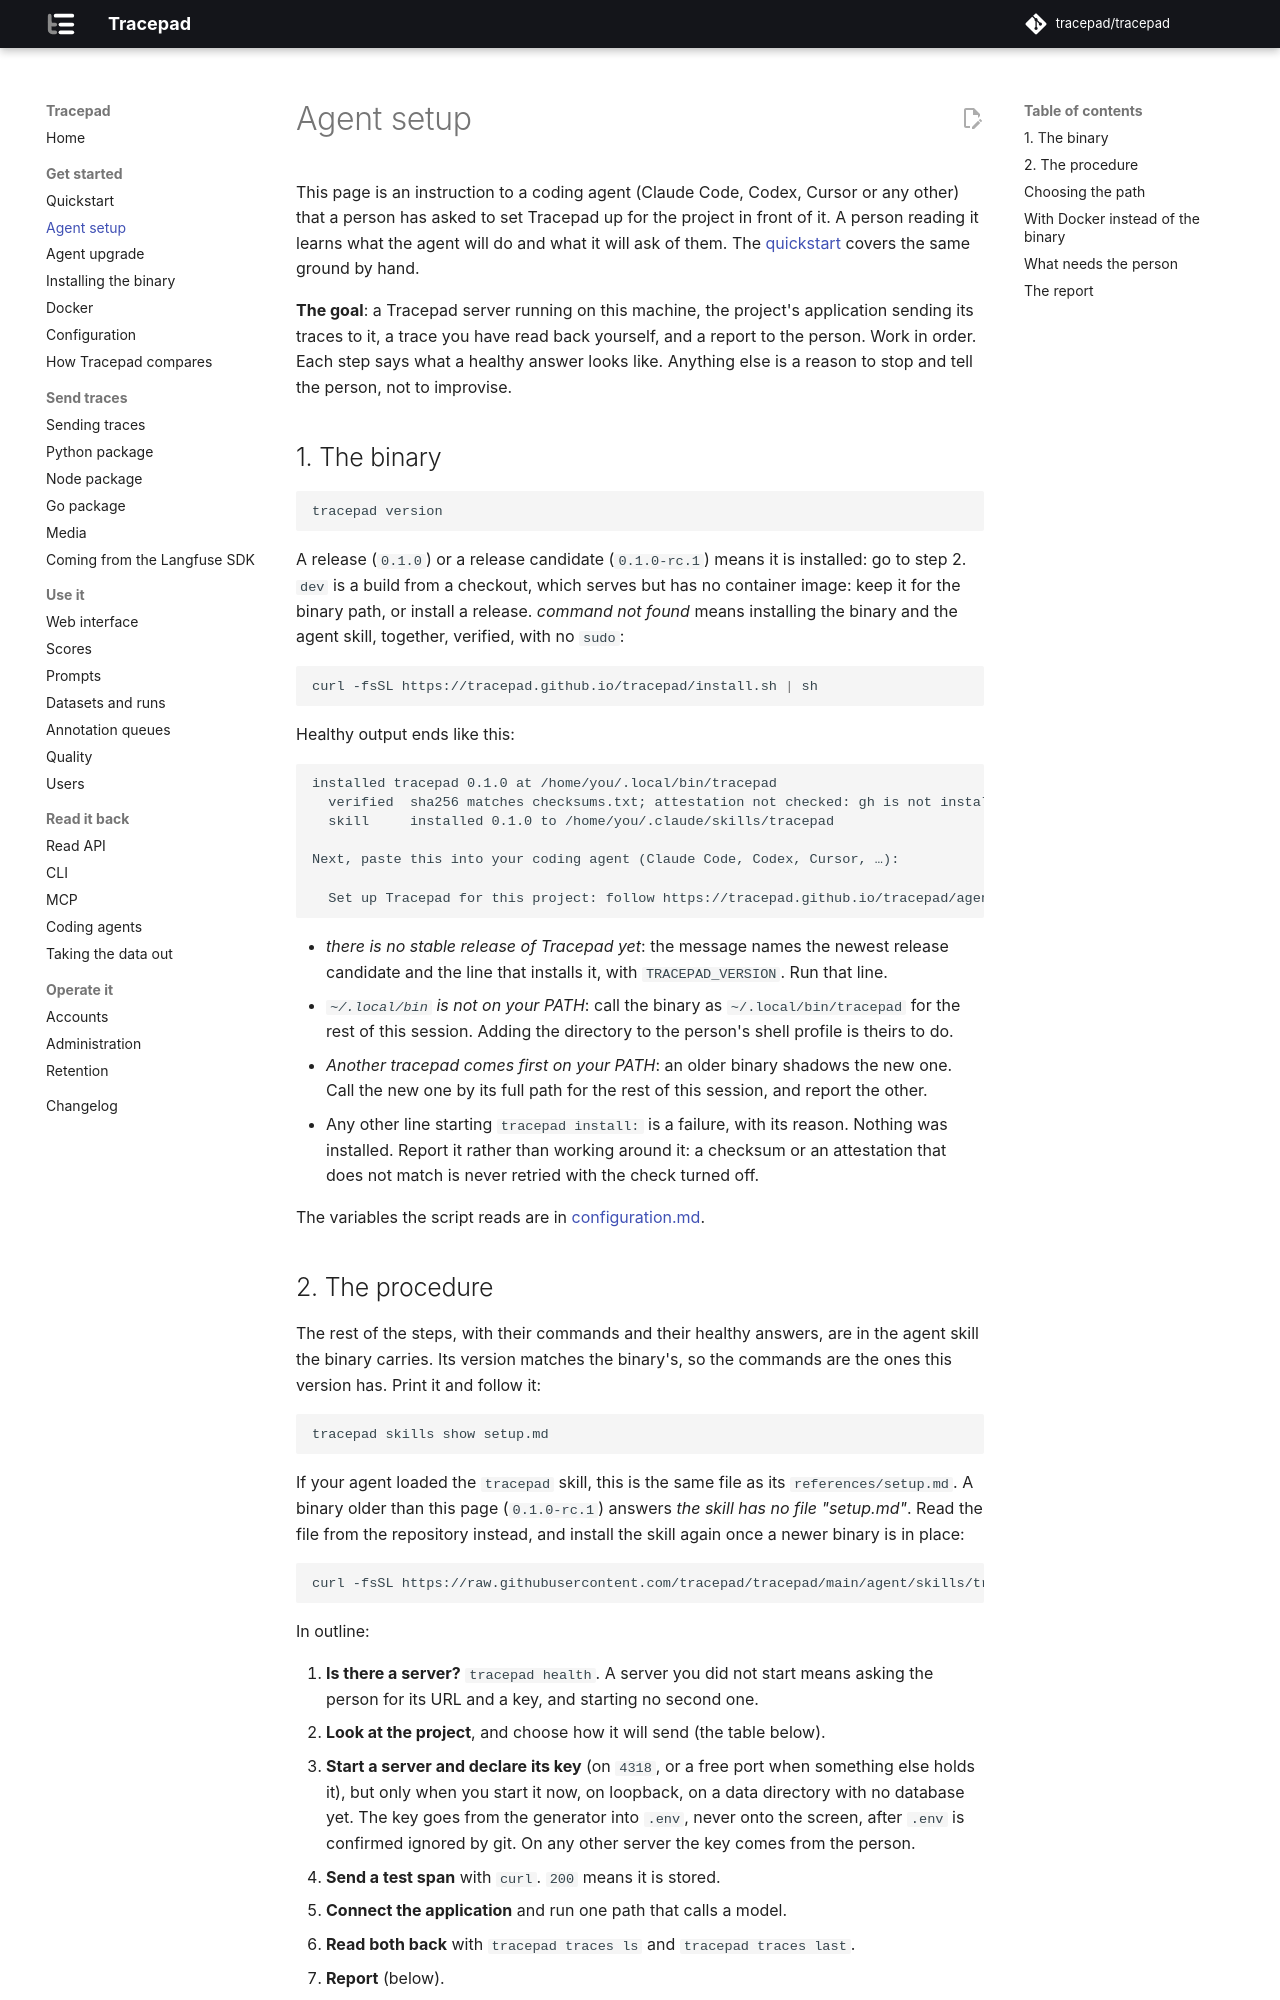

repository: tracepad/tracepad · page: dev/agent-setup/index.html · generator: mkdocs

# Agent setup

This page is an instruction to a coding agent (Claude Code, Codex, Cursor or
any other) that a person has asked to set Tracepad up for the project in front
of it. A person reading it learns what the agent will do and what it will ask
of them. The [quickstart](quickstart.md) covers the same ground by hand.

**The goal**: a Tracepad server running on this machine, the project's
application sending its traces to it, a trace you have read back yourself,
and a report to the person. Work in order. Each step says what a healthy
answer looks like. Anything else is a reason to stop and tell the person, not
to improvise.

## 1. The binary

```sh
tracepad version
```

A release (`0.1.0`) or a release candidate (`0.1.0-rc.1`) means it is
installed: go to step 2. `dev` is a build from a checkout, which serves but has
no container image: keep it for the binary path, or install a release. *command
not found* means installing the binary and the agent skill, together,
verified, with no `sudo`:

```sh
curl -fsSL https://tracepad.github.io/tracepad/install.sh | sh
```

Healthy output ends like this:

```
installed tracepad 0.1.0 at /home/you/.local/bin/tracepad
  verified  sha256 matches checksums.txt; attestation not checked: gh is not installed
  skill     installed 0.1.0 to /home/you/.claude/skills/tracepad

Next, paste this into your coding agent (Claude Code, Codex, Cursor, …):

  Set up Tracepad for this project: follow https://tracepad.github.io/tracepad/agent-setup.md
```

- *there is no stable release of Tracepad yet*: the message names the newest
  release candidate and the line that installs it, with `TRACEPAD_VERSION`.
  Run that line.
- *`~/.local/bin` is not on your PATH*: call the binary as
  `~/.local/bin/tracepad` for the rest of this session. Adding the directory
  to the person's shell profile is theirs to do.
- *Another tracepad comes first on your PATH*: an older binary shadows the new
  one. Call the new one by its full path for the rest of this session, and
  report the other.
- Any other line starting `tracepad install:` is a failure, with its reason. Nothing
  was installed. Report it rather than working around it: a checksum or an
  attestation that does not match is never retried with the check turned off.

The variables the script reads are in
[configuration.md](configuration.md#the-install-script).
